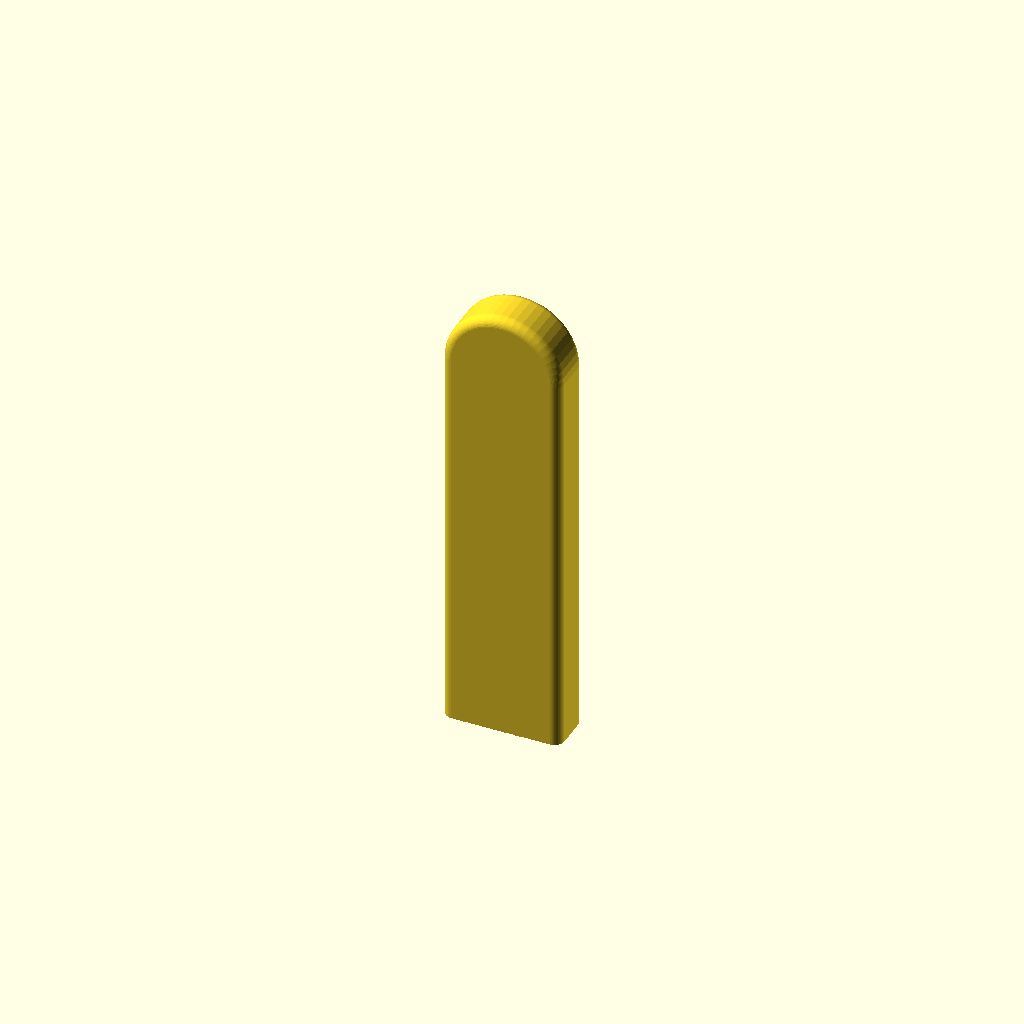
Cell 1: the model at its default parameters.
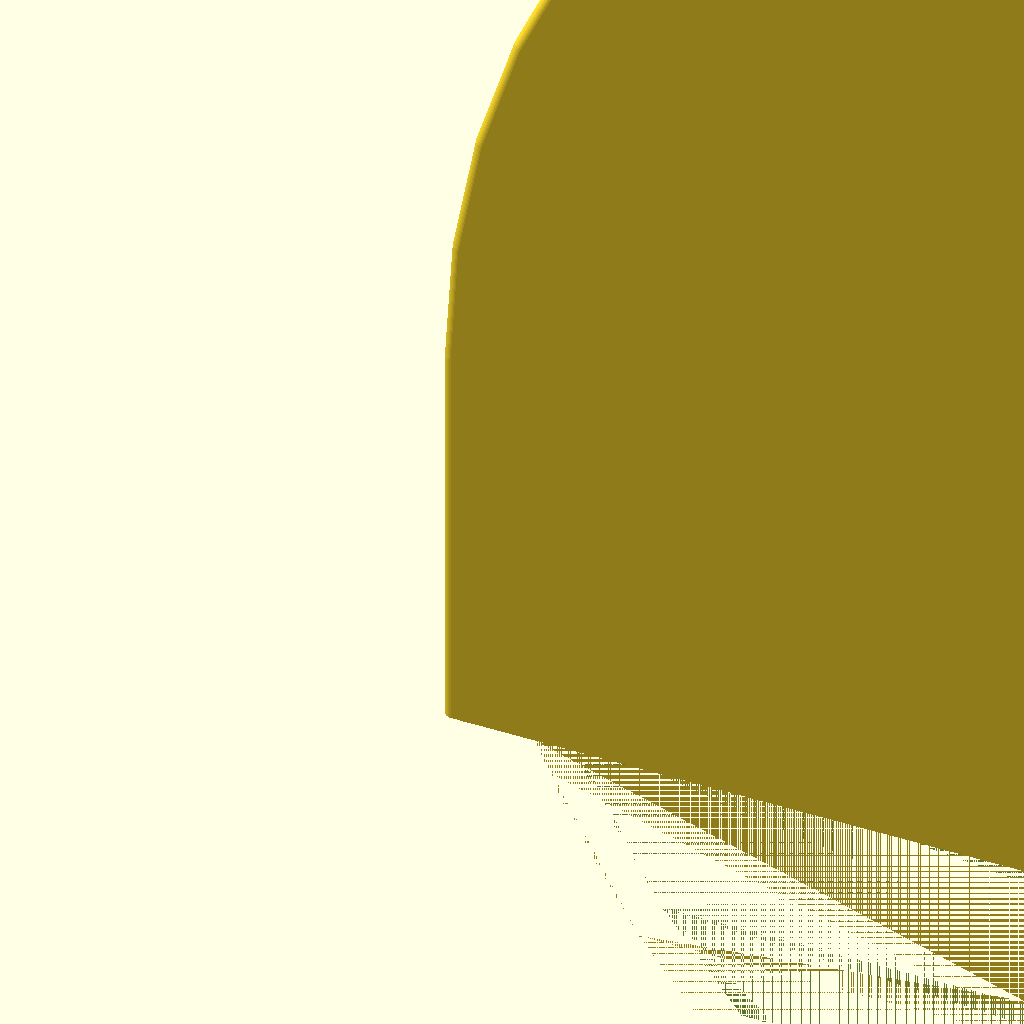
Cell 2: the same model with blade_height = 200.
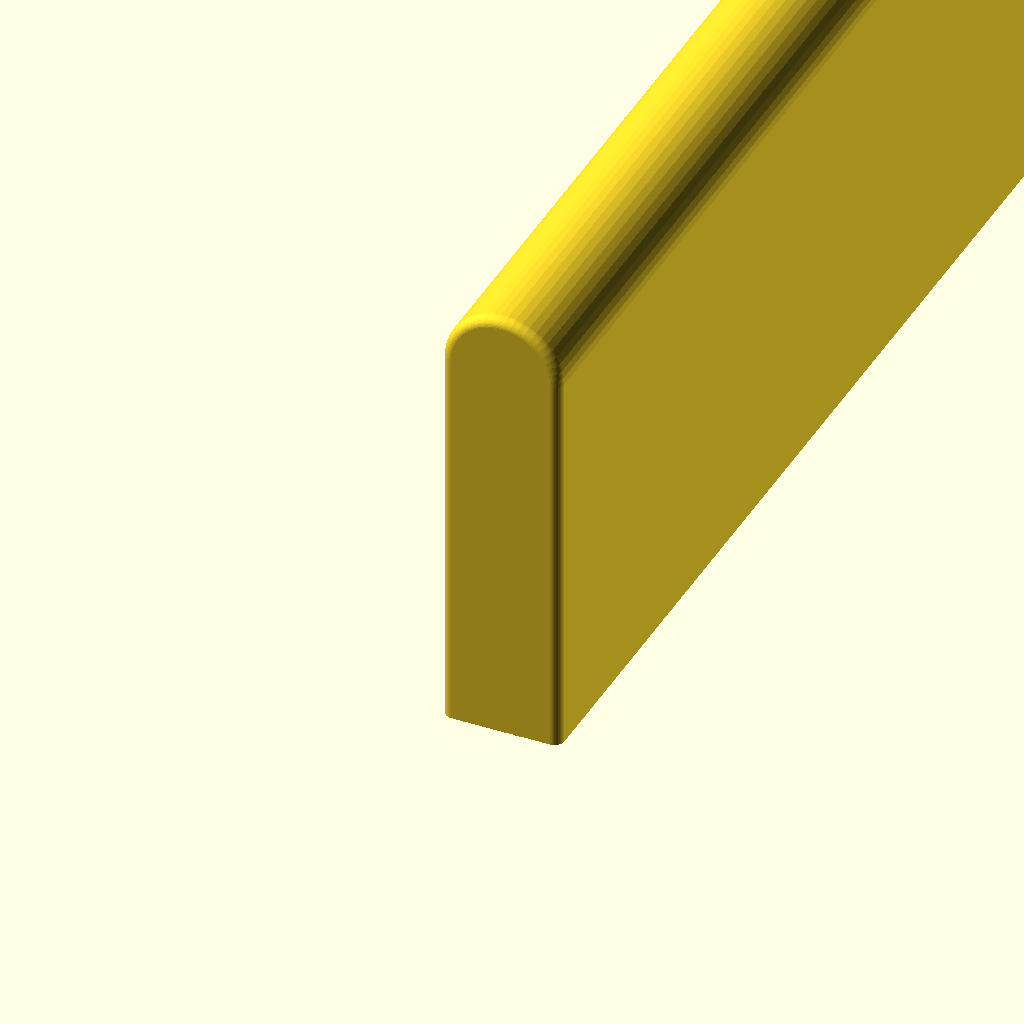
Cell 3: the same model with blade_width = 200.
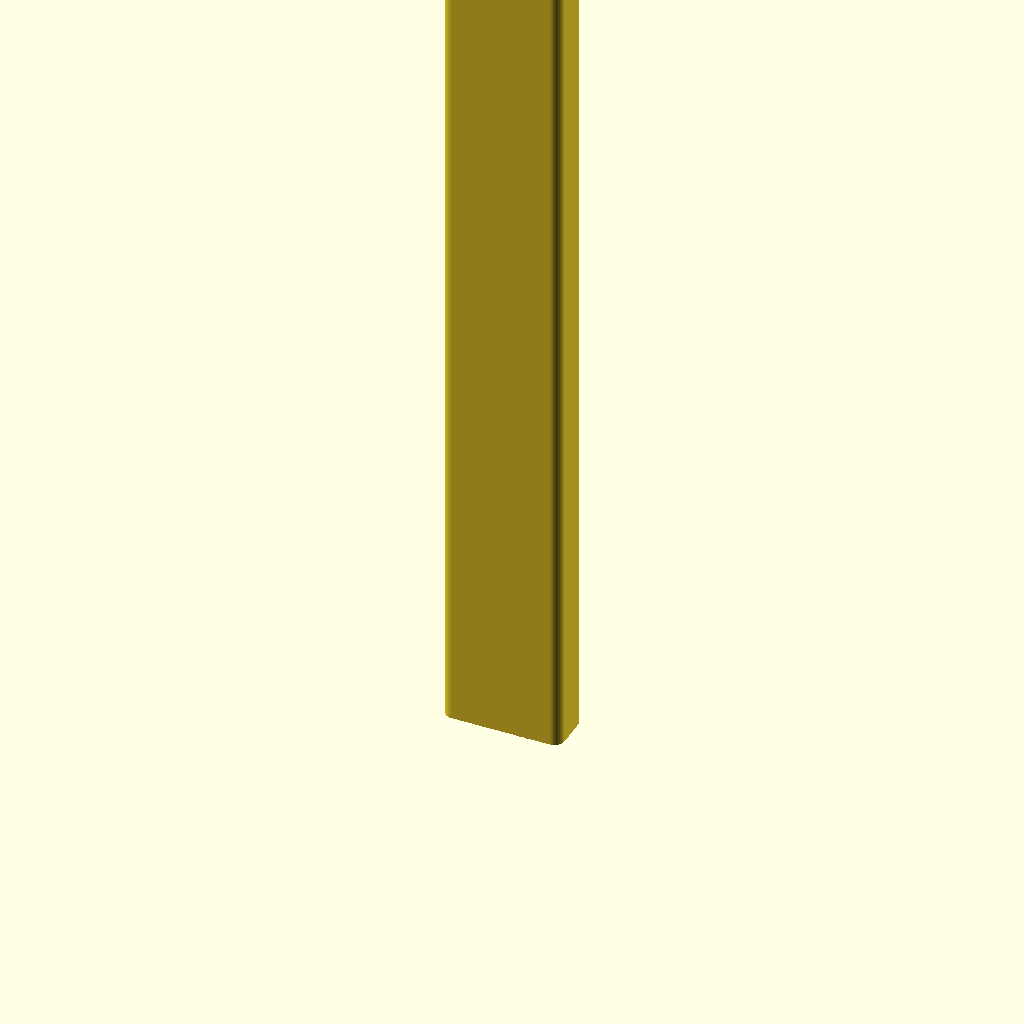
Cell 4: the same model with blade_length = 200.
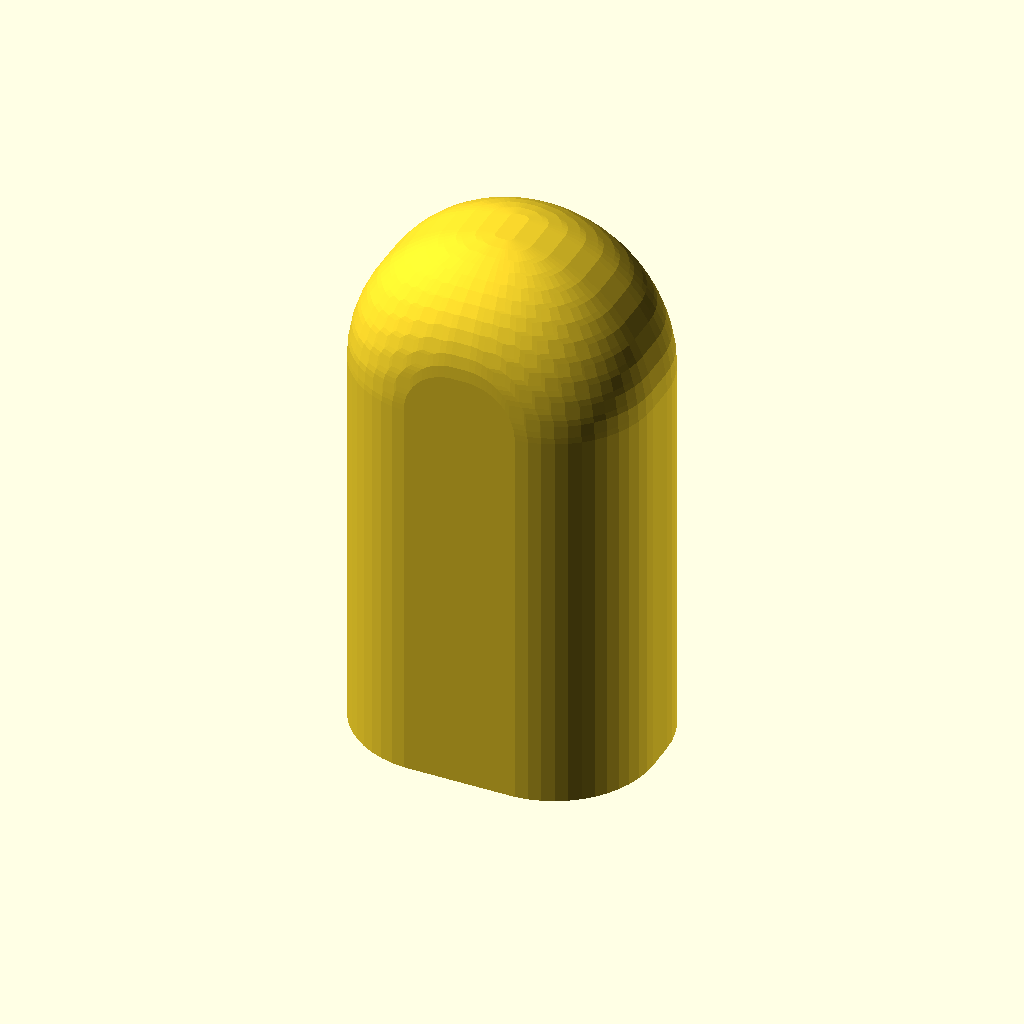
Cell 5: the same model with wall = 10.
One fixed orthographic camera (rotation 55°, 0°, 25°; colour scheme Cornfield) for every cell.
The OpenSCAD source (inputs/thingiverse/files/thing-1726600/files/scalpel-blade-cover-thing1726600.scad):
// Height of blade, in mm
blade_height	= 10;	// [1:200]
// Width of blade, in mm
blade_width		= 3;	// [1:200]
// Length of blade, in mm
blade_length	= 40;	// [1:200]
// Wall strength, in mm
wall = 1;	// [0.1:10]

inside_dim = [blade_height, blade_width, blade_length];

$fn=50; 

module footprint() {
	cube(inside_dim);
	translate([inside_dim[0]/2, 0, inside_dim[2]])
		rotate([-90,0,0])
		cylinder(h=inside_dim[1], r=inside_dim[0]/2);
}

difference() {
	minkowski() {
		footprint();
		sphere(r=wall);
	}
	footprint();
	translate([-wall, -wall, 0])
		mirror([0,0,1])
		cube(inside_dim + [2*wall, 2*wall, 0]);
}
Parameter table extracted from the source (name, type, default, range or options):
blade_height: number, default 10, range 1 to 200
blade_width: number, default 3, range 1 to 200
blade_length: number, default 40, range 1 to 200
wall: number, default 1, range 0.1 to 10
